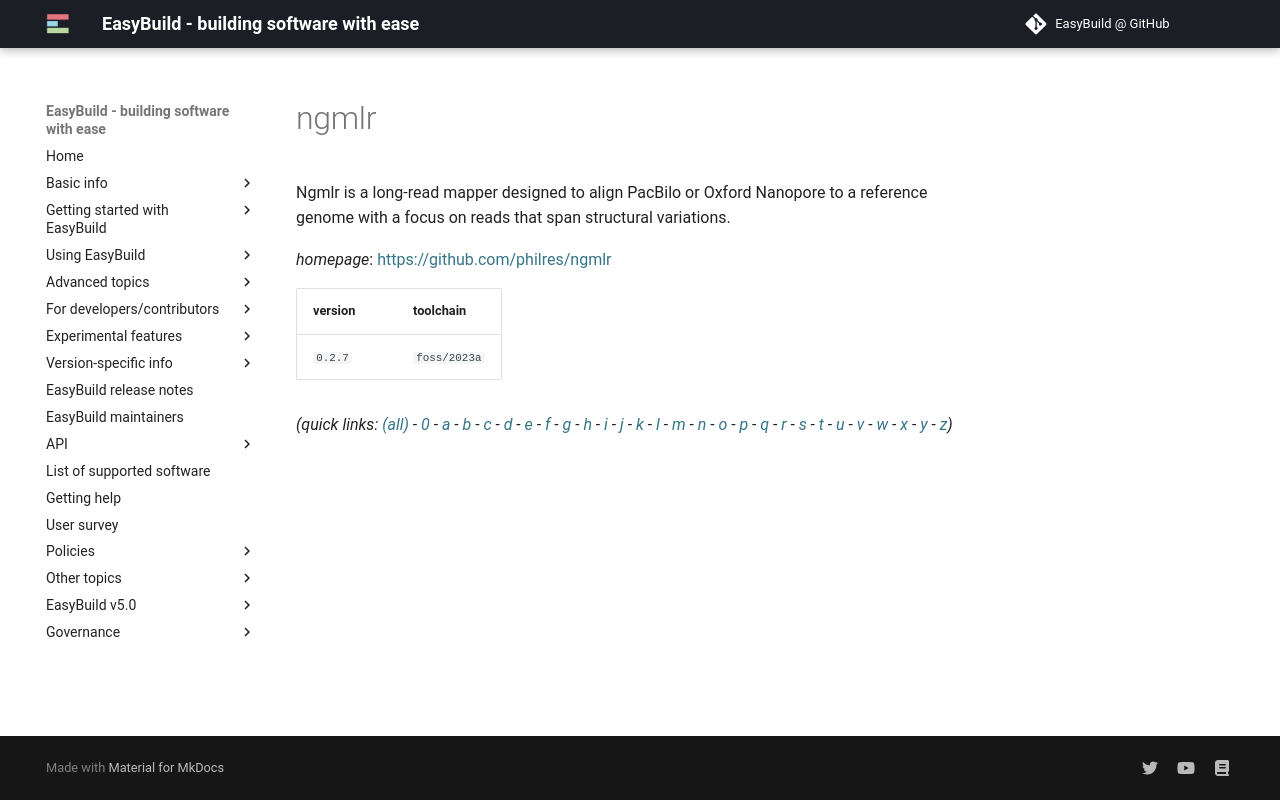

repository: easybuilders/easybuild-docs · page: version-specific/supported-software/n/ngmlr/index.html · generator: mkdocs

---
search:
  boost: 0.5
---
# ngmlr

Ngmlr is a long-read mapper designed to align PacBilo or Oxford Nanopore to a  reference genome with a focus on reads that span structural variations.

*homepage*: <https://github.com/philres/ngmlr>

version | toolchain
--------|----------
``0.2.7`` | ``foss/2023a``


*(quick links: [(all)](../index.md) - [0](../0/index.md) - [a](../a/index.md) - [b](../b/index.md) - [c](../c/index.md) - [d](../d/index.md) - [e](../e/index.md) - [f](../f/index.md) - [g](../g/index.md) - [h](../h/index.md) - [i](../i/index.md) - [j](../j/index.md) - [k](../k/index.md) - [l](../l/index.md) - [m](../m/index.md) - [n](../n/index.md) - [o](../o/index.md) - [p](../p/index.md) - [q](../q/index.md) - [r](../r/index.md) - [s](../s/index.md) - [t](../t/index.md) - [u](../u/index.md) - [v](../v/index.md) - [w](../w/index.md) - [x](../x/index.md) - [y](../y/index.md) - [z](../z/index.md))*
